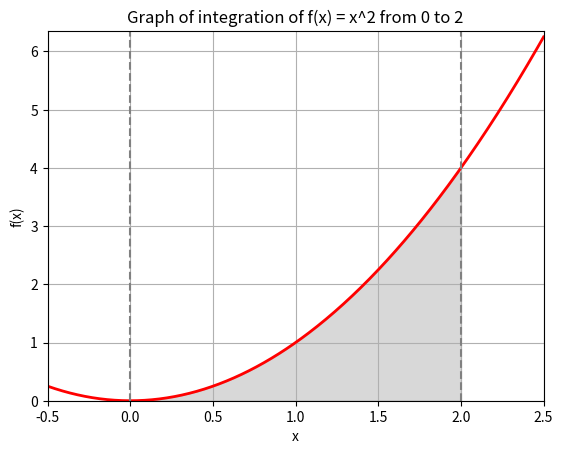

The matplotlib source for this figure:
import matplotlib.pyplot as plt
import numpy as np
import scipy.integrate as spi
import random

# Defining the function and integration boundary
def f(x):
    return x ** 2

a = 0 # Lower bound
b = 2 # Upper bound

# Creating a range of values for x
x = np.linspace(-0.5, 2.5, 400)
y = f(x)

# Creating a graph
fig, ax = plt.subplots()

# Drawing a function
ax.plot(x, y, 'r', linewidth=2)

# Filling the area under the curve
ix = np.linspace(a, b)
iy = f(ix)
ax.fill_between(ix, iy, color='gray', alpha=0.3)

# Setting up the graph
ax.set_xlim([x[0], x[-1]])
ax.set_ylim([0, max(y) + 0.1])
ax.set_xlabel('x')
ax.set_ylabel('f(x)')

# Adding integration limits and graph title
ax.axvline(x=a, color='gray', linestyle='--')
ax.axvline(x=b, color='gray', linestyle='--')
ax.set_title('Graph of integration of f(x) = x^2 from ' + str(a) + ' to ' + str(b))
plt.grid()
plt.show()

# Define the integration boundaries, for example, from 0 to 1
a = 0 # lower bound
b = 2 # upper bound

# Calculating the integral
result, error = spi.quad(f, a, b)

print("Integral: ", result)

xmax = b
ymax = f(xmax)

def is_inside(x, y):
    """Checks if the point (x, y) is inside the triangle."""
    return y <= f(x)

def monte_carlo_simulation(a, b, num_experiments):
    """Performs a series of Monte Carlo simulations."""
    average_area = 0

    for _ in range(num_experiments):
        # Generate random points
        points = [(random.uniform(0, xmax), random.uniform(0, ymax)) for _ in range(15000)]
        # Selecting points that are inside the triangle
        inside_points = [point for point in points if is_inside(point[0], point[1])]

        # Calculating the area by the Monte Carlo method
        M = len(inside_points)
        N = len(points)
        area = (M / N) * (xmax * ymax)

        # Adding to the average area
        average_area += area

    # Calculating the average area
    average_area /= num_experiments
    return average_area


# Number of experiments
num_experiments = 100

# Execution of the simulation
average_area = monte_carlo_simulation(a, b, num_experiments)
print(f"Average area of the triangle for {num_experiments} experiments: {average_area}")
